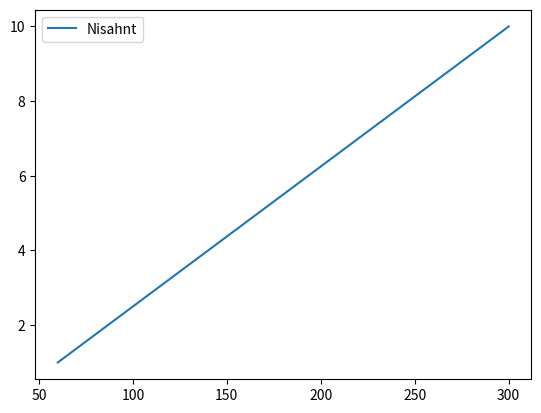

The matplotlib source for this figure:
# Python program using Matplotlib 
# for forming a linear plot 

# importing the necessary packages and modules 
import matplotlib.pyplot as plt 
import numpy as np 

# Prepare the data 
x = np.linspace(60,300,2000)
y = np.linspace(1,10,2000)

# Plot the data 
plt.plot(x, y, label ='Nisahnt') 

# Add a legend 
plt.legend() 

# Show the plot 
plt.show() 
